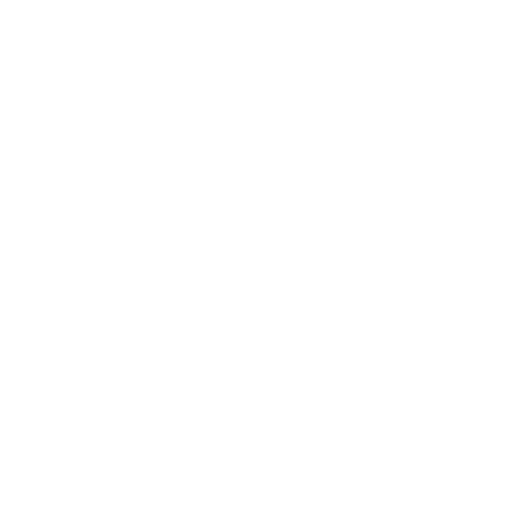
t = 0.00 s
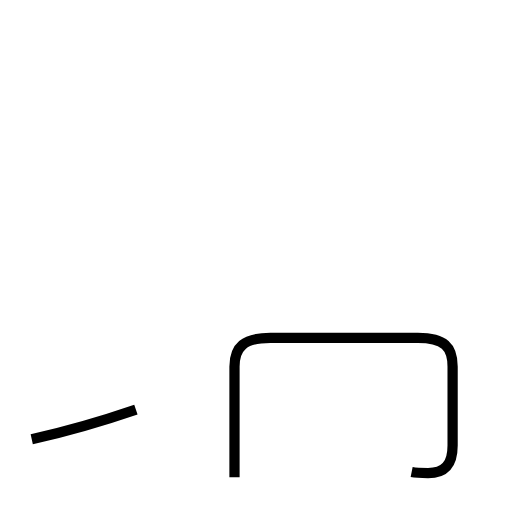
t = 1.79 s
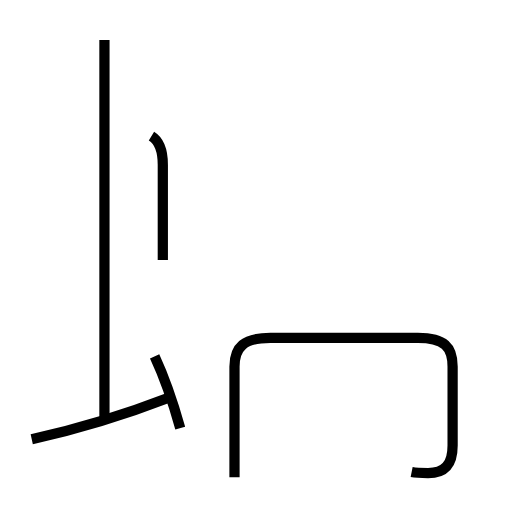
t = 3.60 s
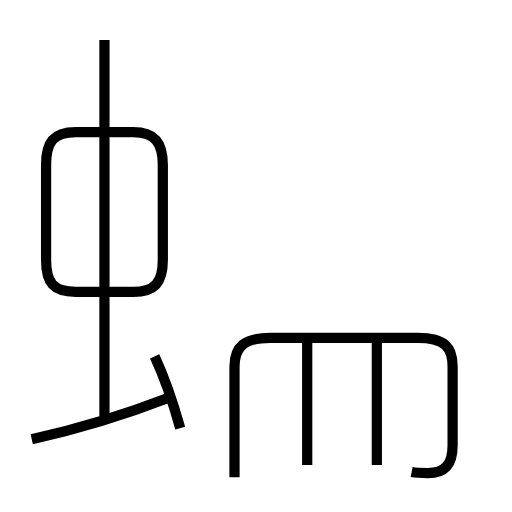
t = 5.45 s
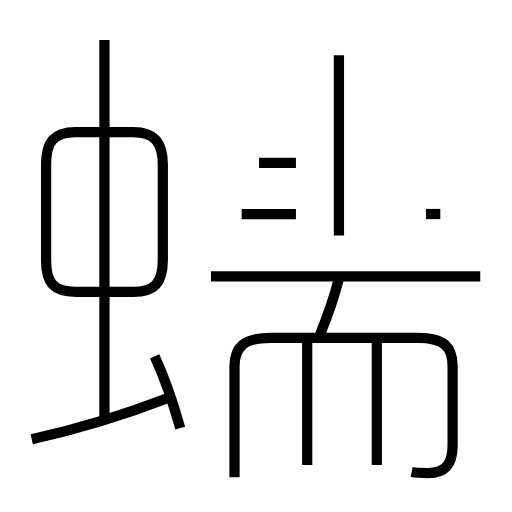
t = 7.26 s
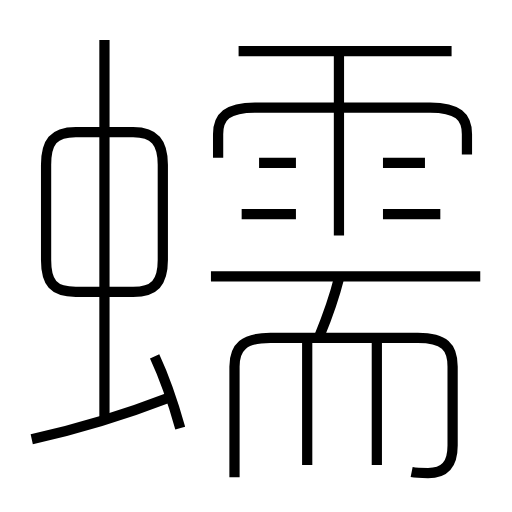
t = 9.08 s

The animated SVG that drew these frames (rendered in a browser with its animation timeline set to each time). Animation: 16 SMIL elements (animate=16); one cycle of 9.08 s.

<?xml version='1.0' encoding='utf-8'?>
<svg viewBox="0.0 -6.0 50.0 50.0" version="1.1" xmlns="http://www.w3.org/2000/svg"><rect x="-1000" y="-1000" width="2000" height="2000" stroke="white" fill="white" /><g style="fill:none;stroke:#000000;stroke-width:1"><path d="M 40.2 2.1 C 40.7 2.2 41.2 2.2 41.8 2.2 C 43.4 2.2 44.2 1.4 44.2 -0.5 L 44.2 -8.2 C 44.2 -10.1 43.4 -11.0 40.8 -11.0 L 26.4 -11.0 C 23.8 -11.0 22.9 -10.1 22.9 -8.2 L 22.9 2.6 " transform="translate(0.0 38.0)" stroke-dasharray="48.98861814275525" stroke-dashoffset="48.98861814275525"><animate attributeName="stroke-dashoffset" from="48.98861814275525" to="0" dur="1.4696585442826575s" begin="0s" fill="freeze" /></path><path d="M 3.1 -1.1 C 7.2 -2.0 12.2 -3.5 16.6 -5.2 " transform="translate(0.0 38.0)" stroke-dasharray="14.121376012790579" stroke-dashoffset="14.121376012790579"><animate attributeName="stroke-dashoffset" from="14.121376012790579" to="0" dur="0.42364128038371734s" begin="1.4696585442826575s" fill="freeze" /></path><path d="M 17.6 -2.2 C 16.9 -4.7 15.8 -7.7 15.1 -9.2 " transform="translate(0.0 38.0)" stroke-dasharray="7.439208521544358" stroke-dashoffset="7.439208521544358"><animate attributeName="stroke-dashoffset" from="7.439208521544358" to="0" dur="0.22317625564633073s" begin="1.8932998246663748s" fill="freeze" /></path><path d="M 10.2 -3.0 L 10.2 -40.1 " transform="translate(0.0 38.0)" stroke-dasharray="37.1" stroke-dashoffset="37.1"><animate attributeName="stroke-dashoffset" from="37.1" to="0" dur="1.113s" begin="2.1164760803127054s" fill="freeze" /></path><path d="M 15.9 -18.6 L 15.9 -27.9 C 15.9 -30.1 15.1 -31.1 13.0 -31.1 L 7.4 -31.1 C 5.2 -31.1 4.5 -30.1 4.5 -27.9 L 4.5 -18.6 C 4.5 -16.4 5.2 -15.5 7.4 -15.5 L 13.0 -15.5 C 15.1 -15.5 15.9 -16.4 15.9 -18.6 Z " transform="translate(0.0 38.0)" stroke-dasharray="49.76275721975383" stroke-dashoffset="49.76275721975383"><animate attributeName="stroke-dashoffset" from="49.76275721975383" to="0" dur="1.4928827165926148s" begin="3.2294760803127054s" fill="freeze" /></path><path d="M 30.0 1.4 L 30.0 -10.8 " transform="translate(0.0 38.0)" stroke-dasharray="12.200000000000001" stroke-dashoffset="12.200000000000001"><animate attributeName="stroke-dashoffset" from="12.200000000000001" to="0" dur="0.366s" begin="4.72235879690532s" fill="freeze" /></path><path d="M 36.8 1.4 L 36.8 -10.8 " transform="translate(0.0 38.0)" stroke-dasharray="12.200000000000001" stroke-dashoffset="12.200000000000001"><animate attributeName="stroke-dashoffset" from="12.200000000000001" to="0" dur="0.366s" begin="5.08835879690532s" fill="freeze" /></path><path d="M 46.9 -17.0 L 20.6 -17.0 " transform="translate(0.0 38.0)" stroke-dasharray="26.299999999999997" stroke-dashoffset="26.299999999999997"><animate attributeName="stroke-dashoffset" from="26.299999999999997" to="0" dur="0.7889999999999999s" begin="5.4543587969053196s" fill="freeze" /></path><path d="M 28.9 -23.1 L 23.6 -23.1 " transform="translate(0.0 38.0)" stroke-dasharray="5.299999999999997" stroke-dashoffset="5.299999999999997"><animate attributeName="stroke-dashoffset" from="5.299999999999997" to="0" dur="0.15899999999999992s" begin="6.243358796905319s" fill="freeze" /></path><path d="M 31.2 -11.2 C 31.9 -12.9 32.6 -14.8 33.1 -16.8 " transform="translate(0.0 38.0)" stroke-dasharray="5.9188183774143495" stroke-dashoffset="5.9188183774143495"><animate attributeName="stroke-dashoffset" from="5.9188183774143495" to="0" dur="0.17756455132243049s" begin="6.402358796905319s" fill="freeze" /></path><path d="M 28.9 -28.1 L 25.3 -28.1 " transform="translate(0.0 38.0)" stroke-dasharray="3.599999999999998" stroke-dashoffset="3.599999999999998"><animate attributeName="stroke-dashoffset" from="3.599999999999998" to="0" dur="0.10799999999999993s" begin="6.57992334822775s" fill="freeze" /></path><path d="M 33.1 -21.0 L 33.1 -38.6 " transform="translate(0.0 38.0)" stroke-dasharray="17.6" stroke-dashoffset="17.6"><animate attributeName="stroke-dashoffset" from="17.6" to="0" dur="0.528s" begin="6.687923348227749s" fill="freeze" /></path><path d="M 43.0 -23.1 L 37.4 -23.1 " transform="translate(0.0 38.0)" stroke-dasharray="5.600000000000001" stroke-dashoffset="5.600000000000001"><animate attributeName="stroke-dashoffset" from="5.600000000000001" to="0" dur="0.16800000000000004s" begin="7.215923348227749s" fill="freeze" /></path><path d="M 45.6 -28.9 L 45.6 -30.9 C 45.6 -32.6 44.7 -33.5 42.0 -33.5 L 24.9 -33.5 C 22.2 -33.5 21.3 -32.6 21.3 -30.9 L 21.3 -28.6 " transform="translate(0.0 38.0)" stroke-dasharray="31.62156306713316" stroke-dashoffset="31.62156306713316"><animate attributeName="stroke-dashoffset" from="31.62156306713316" to="0" dur="0.9486468920139948s" begin="7.383923348227749s" fill="freeze" /></path><path d="M 41.5 -28.1 L 37.4 -28.1 " transform="translate(0.0 38.0)" stroke-dasharray="4.100000000000001" stroke-dashoffset="4.100000000000001"><animate attributeName="stroke-dashoffset" from="4.100000000000001" to="0" dur="0.12300000000000004s" begin="8.332570240241743s" fill="freeze" /></path><path d="M 44.1 -39.0 L 23.3 -39.0" transform="translate(0.0 38.0)" stroke-dasharray="20.8" stroke-dashoffset="20.8"><animate attributeName="stroke-dashoffset" from="20.8" to="0" dur="0.624s" begin="8.455570240241743s" fill="freeze" /></path></g></svg>
